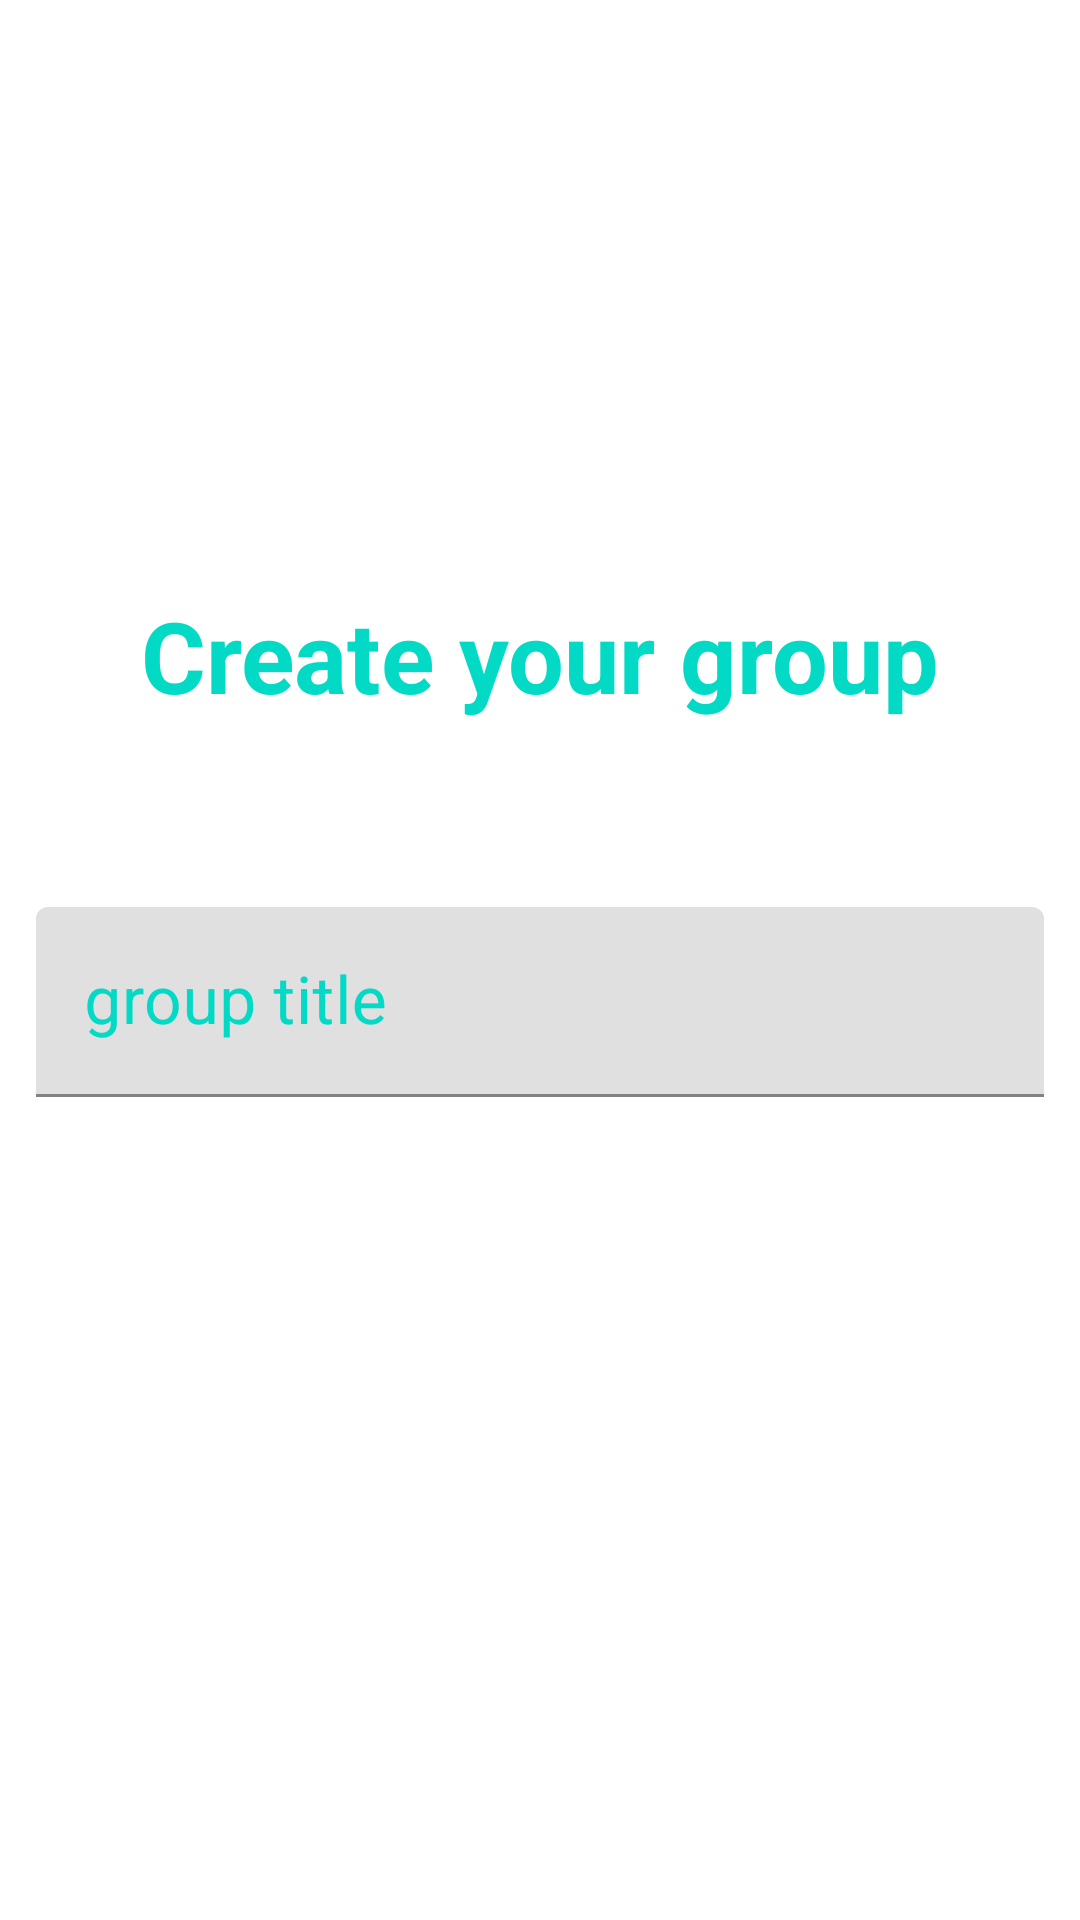

Write the Android layout XML for this screen, with the resource values it uses.
<!-- AndroidManifest.xml: application theme Theme.Chat_mobile -->
<!-- res/layout/fragment_create_group.xml -->
<?xml version="1.0" encoding="utf-8"?>
<LinearLayout xmlns:android="http://schemas.android.com/apk/res/android"
    android:gravity="center"
    android:orientation="vertical"
    xmlns:tools="http://schemas.android.com/tools"
    android:layout_width="match_parent"
    android:layout_height="match_parent"
    xmlns:app="http://schemas.android.com/apk/res-auto"
    tools:context=".ui.fragment.CreateGroupFragment">

    <TextView
        android:layout_width="wrap_content"
        android:layout_height="wrap_content"
        android:text="@string/create_your_group"
        android:textSize="33sp"
        android:layout_marginBottom="50dp"
        android:textStyle="bold"
        android:textColor="@color/colorAccent"/>

    <com.google.android.material.textfield.TextInputLayout
        android:id="@+id/textInputLayout"
        android:layout_width="match_parent"
        android:layout_height="wrap_content"
        android:layout_marginStart="12dp"
        android:layout_marginTop="12dp"

        android:layout_marginEnd="12dp"
        android:focusable="true"
        android:focusableInTouchMode="true"
        android:textColorHint="@color/colorAccent"
        app:layout_constraintEnd_toEndOf="parent"
        app:layout_constraintStart_toStartOf="parent"
        app:layout_constraintTop_toTopOf="parent">

        <com.google.android.material.textfield.TextInputEditText
            android:id="@+id/search_group_title"
            android:layout_width="match_parent"
            android:layout_height="wrap_content"
            android:ems="10"
            android:hint="@string/group_title"
            android:inputType="text"
            android:textSize="22sp"
            app:layout_constraintEnd_toEndOf="parent"
            app:layout_constraintStart_toStartOf="parent"
            app:layout_constraintTop_toTopOf="@+id/textInputLayout" />

    </com.google.android.material.textfield.TextInputLayout>

    <Button
        android:id="@+id/signup_register_button"
        android:layout_width="300dp"
        android:layout_height="wrap_content"
        android:layout_marginTop="30dp"
        android:background="@drawable/ic_button_rounded"
        android:text="@string/create_group"
        android:textColor="#ffffff"
        android:textSize="22sp" />

</LinearLayout>
<!-- resources referenced by this layout -->
<resources>
  <string name="create_group">create group</string>
  <string name="create_your_group">Create your group</string>
  <string name="group_title">group title</string>
  <style name="Theme.Chat_mobile" parent="Theme.MaterialComponents.DayNight.DarkActionBar">
          
          <item name="colorPrimary">@color/purple_500</item>
          <item name="colorPrimaryVariant">@color/purple_700</item>
          <item name="colorOnPrimary">@color/white</item>
          
          <item name="colorSecondary">@color/teal_200</item>
          <item name="colorSecondaryVariant">@color/teal_700</item>
          <item name="colorOnSecondary">@color/black</item>
          
          <item name="android:statusBarColor" tools:targetApi="l">?attr/colorPrimaryVariant</item>
          
      </style>
  <!-- not gathered from this repository: default colours our renderer supplied (Android Studio template values) -->
  <color name="purple_500">#FF6200EE</color>
  <color name="purple_700">#FF3700B3</color>
  <color name="teal_200">#FF03DAC5</color>
  <color name="teal_700">#FF018786</color>
  <color name="black">#FF000000</color>
  <color name="white">#FFFFFFFF</color>
  <color name="colorAccent">#FF03DAC5</color>
</resources>
